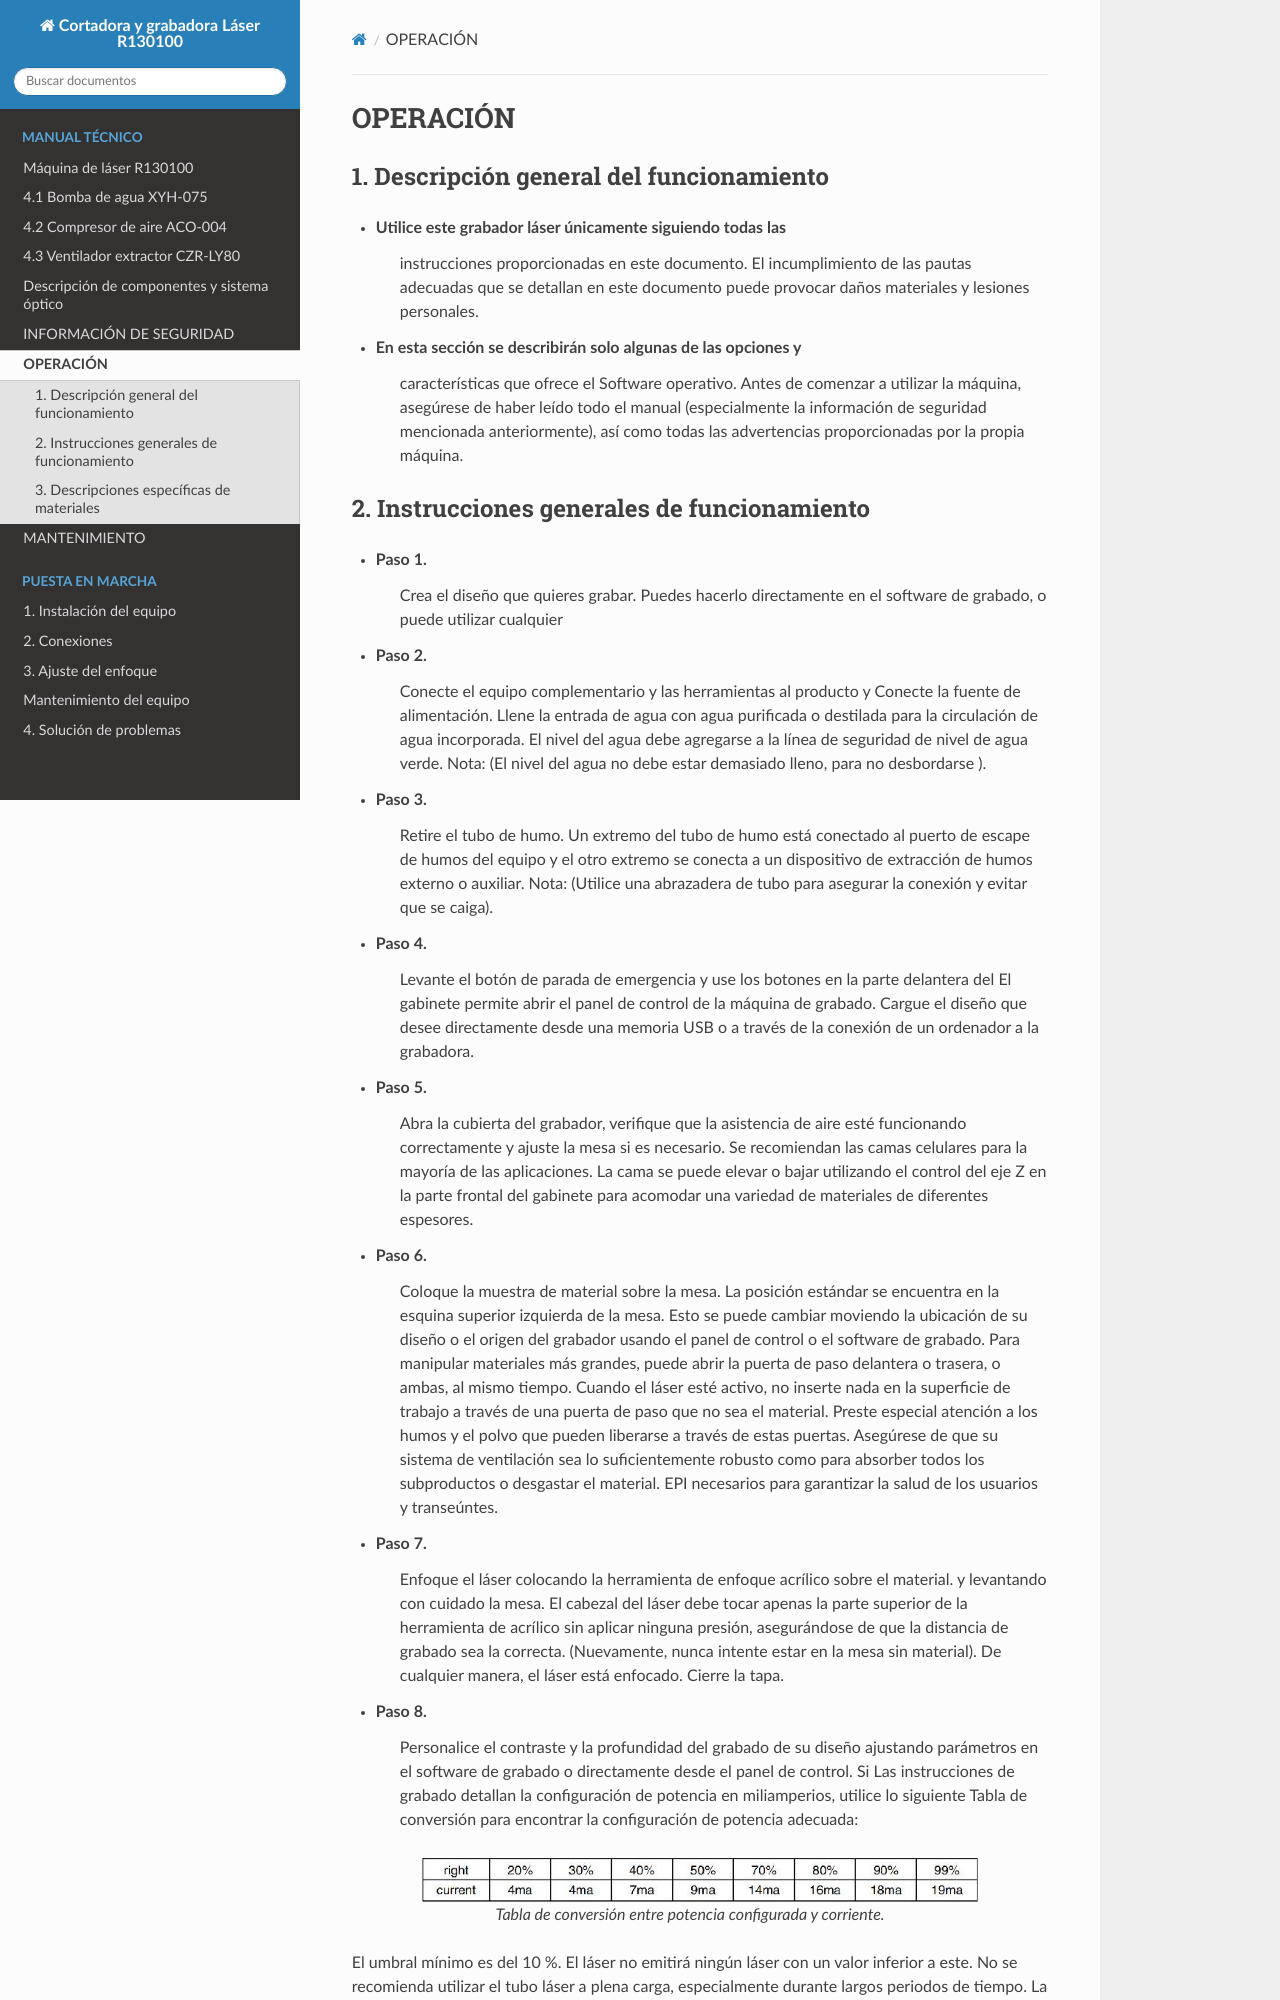

repository: AvigTech-Labs/LM130100 · page: documentos/tema_0/04_operacion.html · generator: sphinx

OPERACIÓN
=========

1. Descripción general del funcionamiento
-----------------------------------------
- Utilice este grabador láser únicamente siguiendo todas las
   instrucciones proporcionadas en este documento.
   El incumplimiento de las pautas adecuadas que se detallan en
   este documento puede provocar daños materiales y lesiones personales.

- En esta sección se describirán solo algunas de las opciones y
   características que ofrece el Software operativo. Antes de comenzar a utilizar la máquina,
   asegúrese de haber leído todo el manual (especialmente la información
   de seguridad mencionada anteriormente), así como todas las
   advertencias proporcionadas por la propia máquina.
